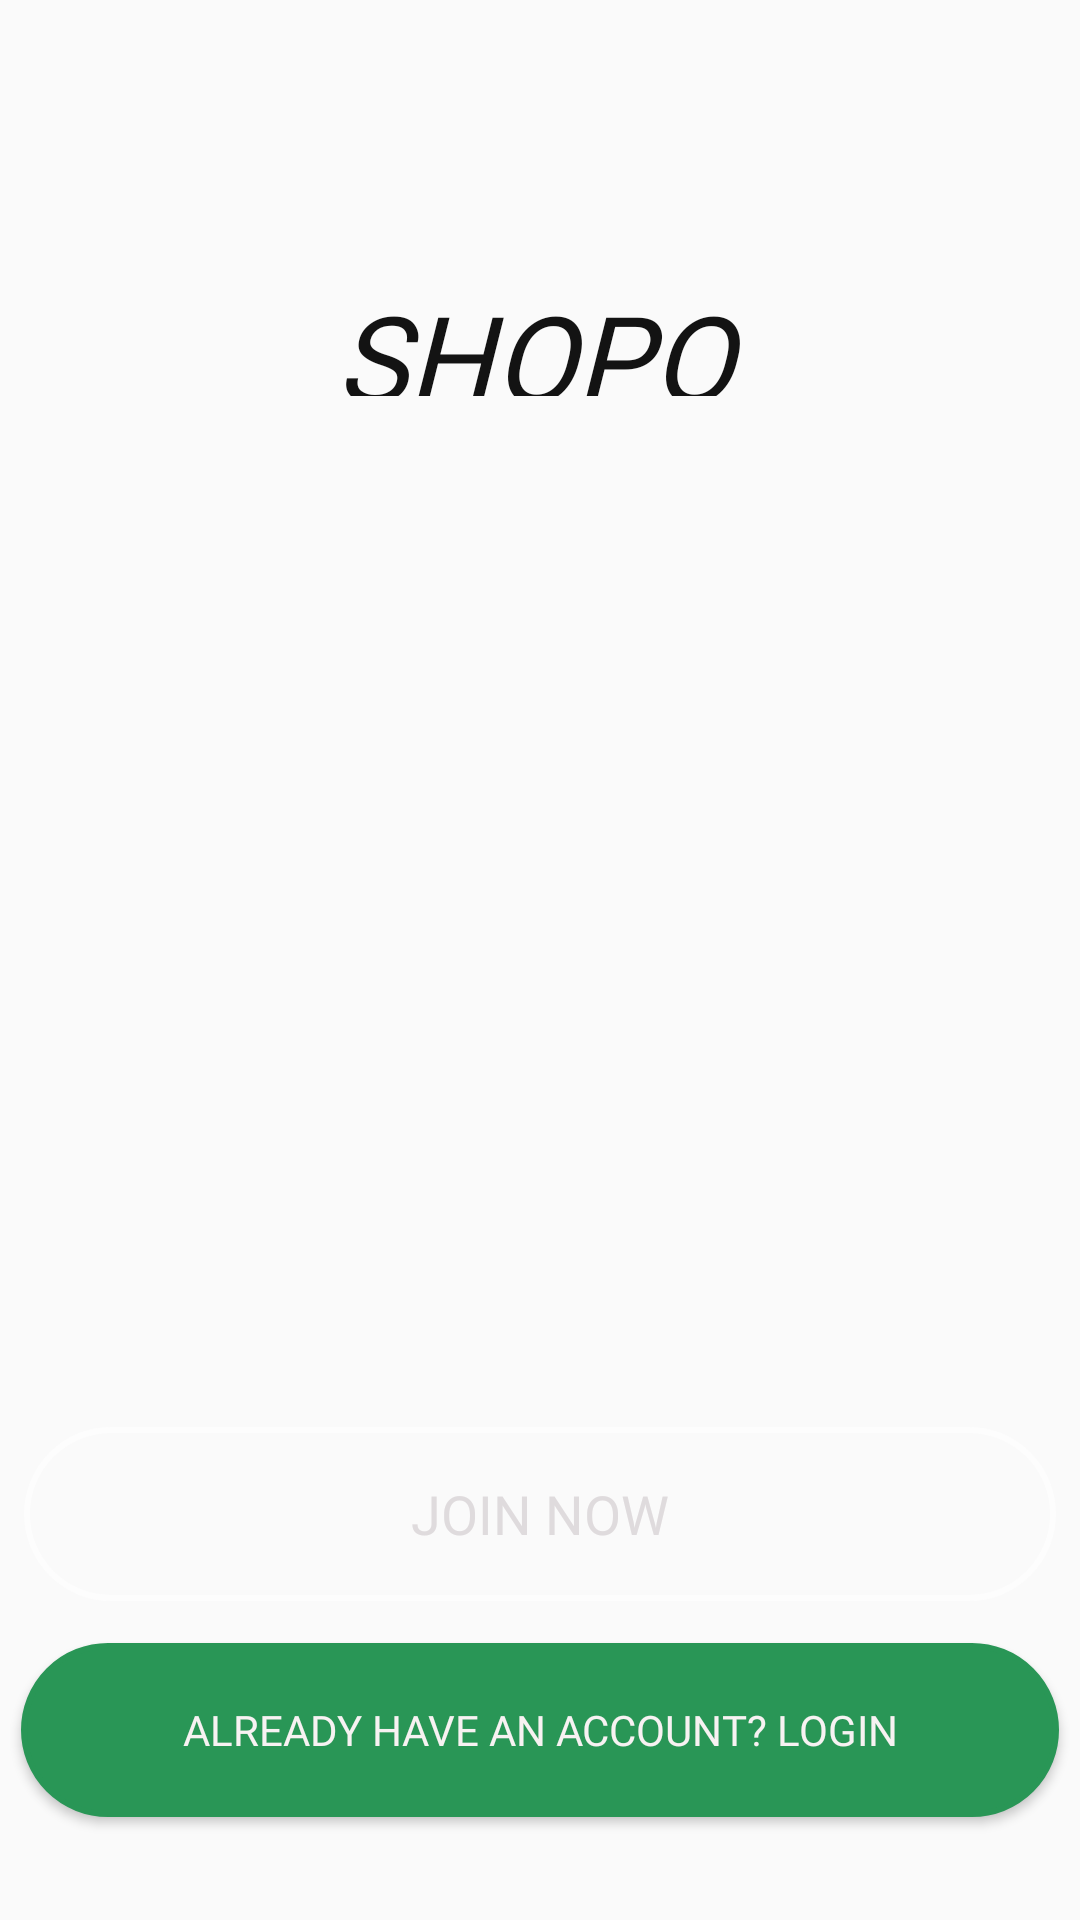

Layout XML and referenced resources for this Android screen:
<!-- AndroidManifest.xml: application theme AppTheme -->
<!-- res/layout/activity_login_orsignup.xml -->
<?xml version="1.0" encoding="utf-8"?>
<android.support.constraint.ConstraintLayout xmlns:android="http://schemas.android.com/apk/res/android"
    xmlns:app="http://schemas.android.com/apk/res-auto"
    xmlns:tools="http://schemas.android.com/tools"
    android:layout_width="match_parent"
    android:layout_height="match_parent"
    android:background="@drawable/back14"
    tools:context=".LoginSignUp.LoginORsignup">

    <Button
        android:id="@+id/login"
        android:layout_width="match_parent"
        android:layout_height="58dp"
        android:layout_marginStart="7dp"
        android:layout_marginEnd="7dp"
        android:layout_marginBottom="62dp"
        android:background="@drawable/button_background_fill"
        android:fontFamily="@font/gotham"
        android:text="Already have an Account? Login"
        android:textColor="#F7F2F2"
        android:textSize="14sp"
        app:layout_constraintBottom_toBottomOf="parent"
        app:layout_constraintEnd_toEndOf="parent"
        app:layout_constraintStart_toStartOf="parent"
        app:layout_constraintTop_toBottomOf="@+id/sign" />

    <Button
        android:id="@+id/sign"
        android:layout_width="match_parent"
        android:layout_height="58dp"
        android:layout_marginStart="8dp"
        android:layout_marginTop="503dp"
        android:layout_marginEnd="8dp"
        android:layout_marginBottom="14dp"
        android:background="@drawable/button_circular"
        android:fontFamily="@font/gotham"
        android:text="Join Now"
        android:textColor="#DFDBDD"
        android:textSize="18sp"
        app:layout_constraintBottom_toTopOf="@+id/login"
        app:layout_constraintEnd_toEndOf="parent"
        app:layout_constraintStart_toStartOf="parent"
        app:layout_constraintTop_toTopOf="parent" />

    <TextView
        android:id="@+id/textView3"
        android:layout_width="150dp"
        android:layout_height="40dp"
        android:layout_alignParentStart="true"
        android:layout_alignParentTop="true"
        android:layout_alignParentEnd="true"
        android:layout_alignParentBottom="true"
        android:layout_marginStart="8dp"
        android:layout_marginTop="93dp"
        android:layout_marginEnd="96dp"
        android:layout_marginBottom="598dp"
        android:fontFamily="@font/calibri"
        android:text="SHOPON"
        android:textColor="#131313"
        android:textSize="40sp"
        android:textStyle="italic"
        app:layout_constraintBottom_toTopOf="@+id/sign"
        app:layout_constraintEnd_toEndOf="parent"
        app:layout_constraintHorizontal_bias="0.98"
        app:layout_constraintStart_toStartOf="parent"
        app:layout_constraintTop_toTopOf="parent"
        app:layout_constraintVertical_bias="0.004" />

    <ImageView
        android:id="@+id/imageView2"
        android:layout_width="77dp"
        android:layout_height="77dp"
        android:layout_marginStart="8dp"
        android:layout_marginTop="8dp"
        android:layout_marginEnd="8dp"
        android:layout_marginBottom="8dp"
        app:layout_constraintBottom_toBottomOf="parent"
        app:layout_constraintEnd_toEndOf="parent"
        app:layout_constraintHorizontal_bias="0.243"
        app:layout_constraintStart_toStartOf="parent"
        app:layout_constraintTop_toTopOf="parent"
        app:layout_constraintVertical_bias="0.089"
        app:srcCompat="@drawable/shopon3" />

</android.support.constraint.ConstraintLayout>
<!-- resources referenced by this layout -->
<resources>
  <!-- drawable button_background_fill (drawable) -->
  <?xml version="1.0" encoding="utf-8"?>
  <selector xmlns:android="http://schemas.android.com/apk/res/android">
      <item>
          <shape android:shape="rectangle">
              <corners android:radius="40dp" />
              <solid android:color="#299656" />
              <stroke android:color="#299656" android:width="2dp" />
          </shape>
      </item>
  </selector>
  <!-- drawable button_circular (drawable-xhdpi) -->
  <?xml version="1.0" encoding="utf-8"?>
  <selector xmlns:android="http://schemas.android.com/apk/res/android">
      <item>
          <shape android:shape="rectangle">
              <corners android:radius="40dp" />
              <solid android:color="@android:color/transparent" />
              <stroke android:color="#96ffffff" android:width="2dp" />
          </shape>
      </item>
  </selector>
  <style name="AppTheme" parent="Theme.AppCompat.Light.DarkActionBar">
          
          <item name="colorPrimary">@color/colorPrimary</item>
          <item name="colorPrimaryDark">@color/colorPrimaryDark</item>
          <item name="colorAccent">@color/colorAccent</item>
          <item name="windowActionBar">false</item>
          <item name="windowNoTitle">true</item>
      </style>
  <color name="colorPrimary">#3F51B5</color>
  <color name="colorPrimaryDark">#303F9F</color>
  <color name="colorAccent">#FF4081</color>
</resources>
